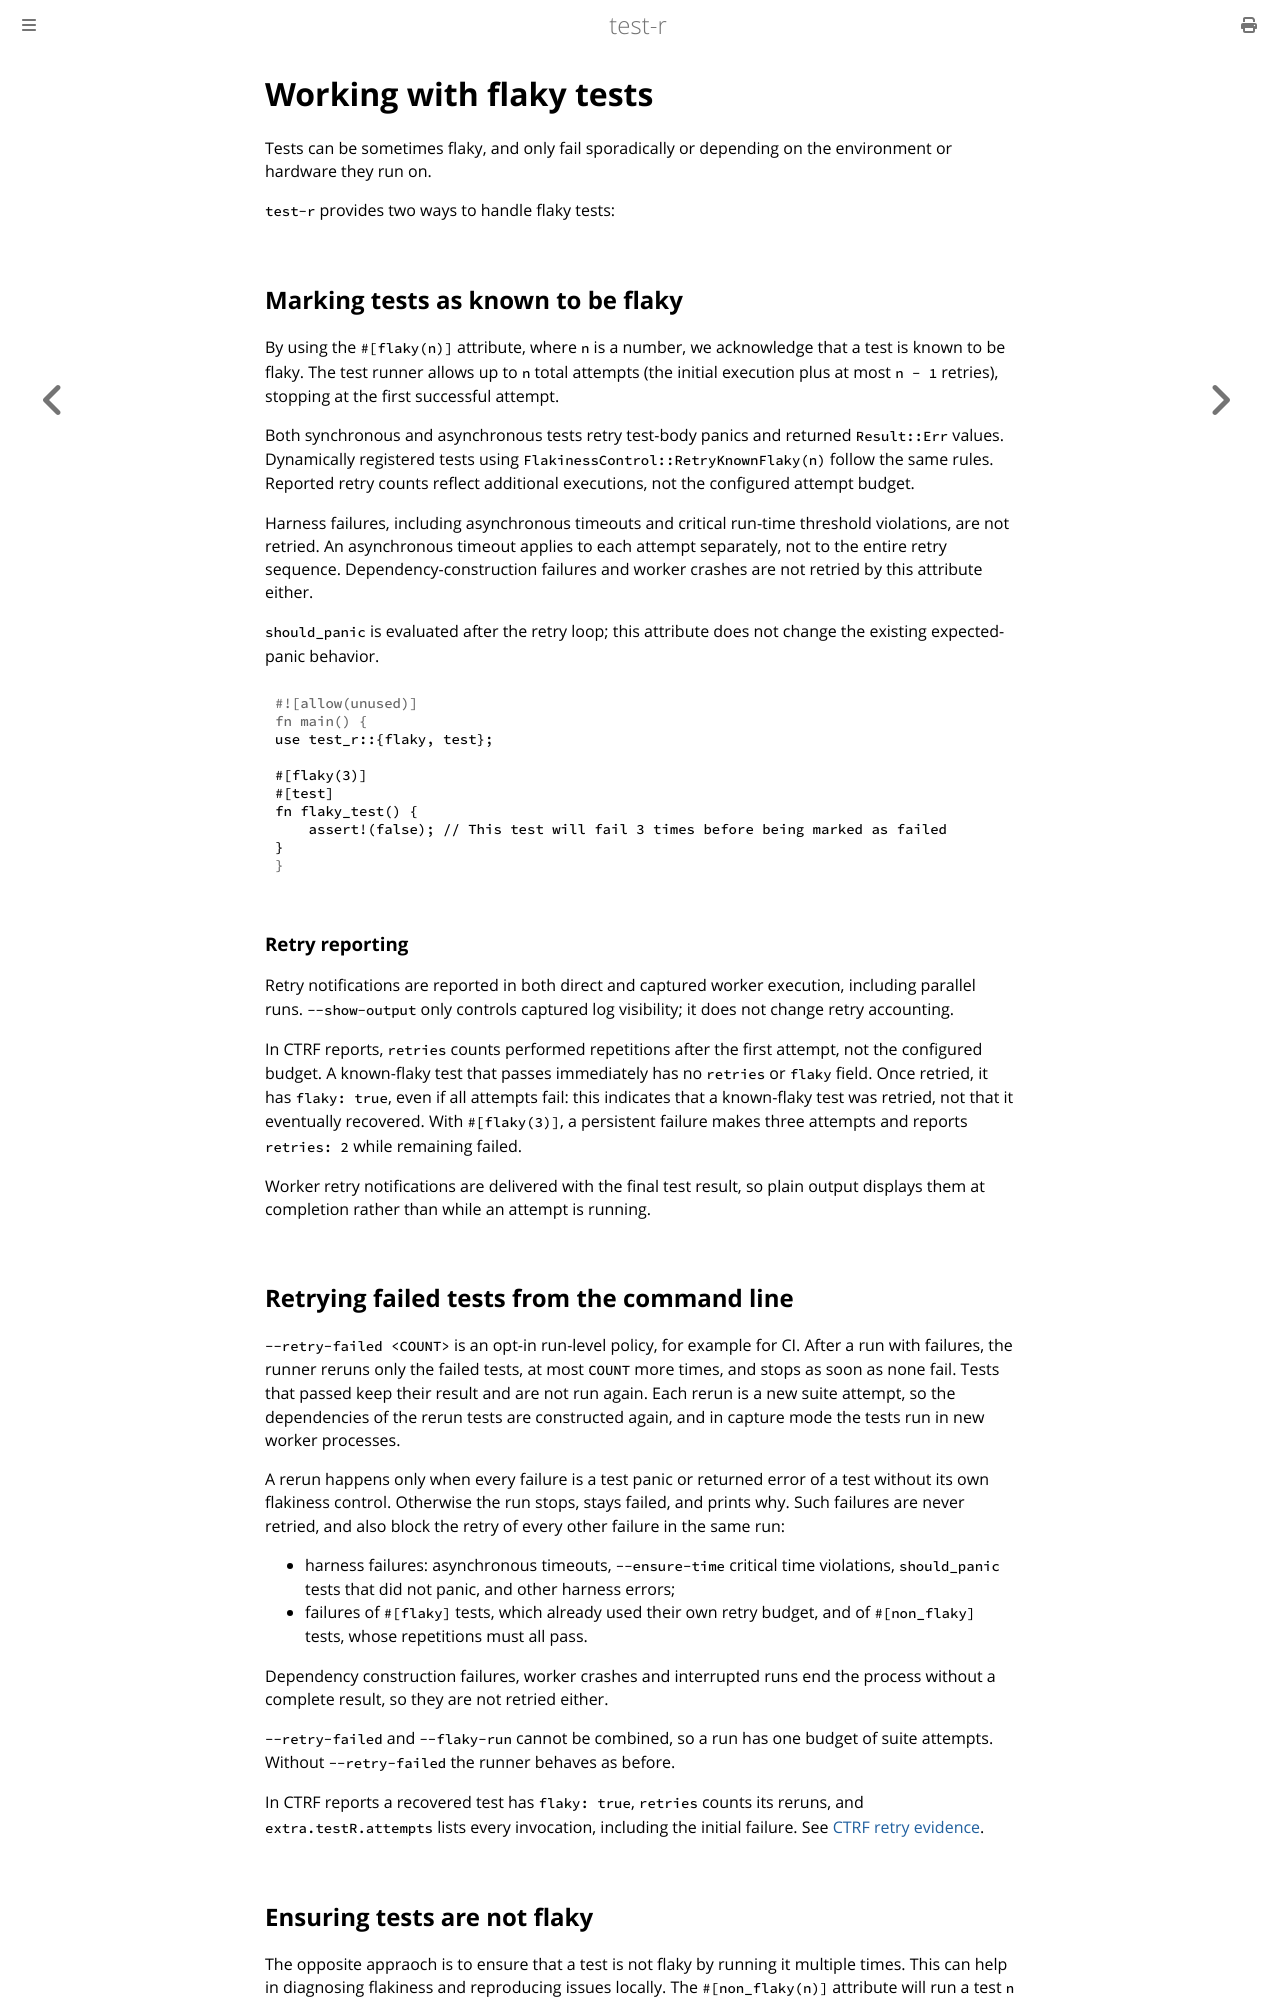

repository: vigoo/test-r · page: advanced_features/flaky_tests.html · generator: mdbook

# Working with flaky tests

Tests can be sometimes flaky, and only fail sporadically or depending on the environment or hardware they run on.

`test-r` provides two ways to handle flaky tests:

## Marking tests as known to be flaky
By using the `#[flaky(n)]` attribute, where `n` is a number, we acknowledge that a test is known to be flaky. The test runner allows up to `n` total attempts (the initial execution plus at most `n - 1` retries), stopping at the first successful attempt.

Both synchronous and asynchronous tests retry test-body panics and returned `Result::Err` values. Dynamically registered tests using `FlakinessControl::RetryKnownFlaky(n)` follow the same rules. Reported retry counts reflect additional executions, not the configured attempt budget.

Harness failures, including asynchronous timeouts and critical run-time threshold violations, are not retried. An asynchronous timeout applies to each attempt separately, not to the entire retry sequence. Dependency-construction failures and worker crashes are not retried by this attribute either.

`should_panic` is evaluated after the retry loop; this attribute does not change the existing expected-panic behavior.

```rust
use test_r::{flaky, test};

#[flaky(3)]
#[test]
fn flaky_test() {
    assert!(false); // This test will fail 3 times before being marked as failed
}
```

### Retry reporting

Retry notifications are reported in both direct and captured worker execution,
including parallel runs. `--show-output` only controls captured log visibility;
it does not change retry accounting.

In CTRF reports, `retries` counts performed repetitions after the first attempt,
not the configured budget. A known-flaky test that passes immediately has no
`retries` or `flaky` field. Once retried, it has `flaky: true`, even if all
attempts fail: this indicates that a known-flaky test was retried, not that it
eventually recovered. With `#[flaky(3)]`, a persistent failure makes three
attempts and reports `retries: 2` while remaining failed.

Worker retry notifications are delivered with the final test result, so plain
output displays them at completion rather than while an attempt is running.
